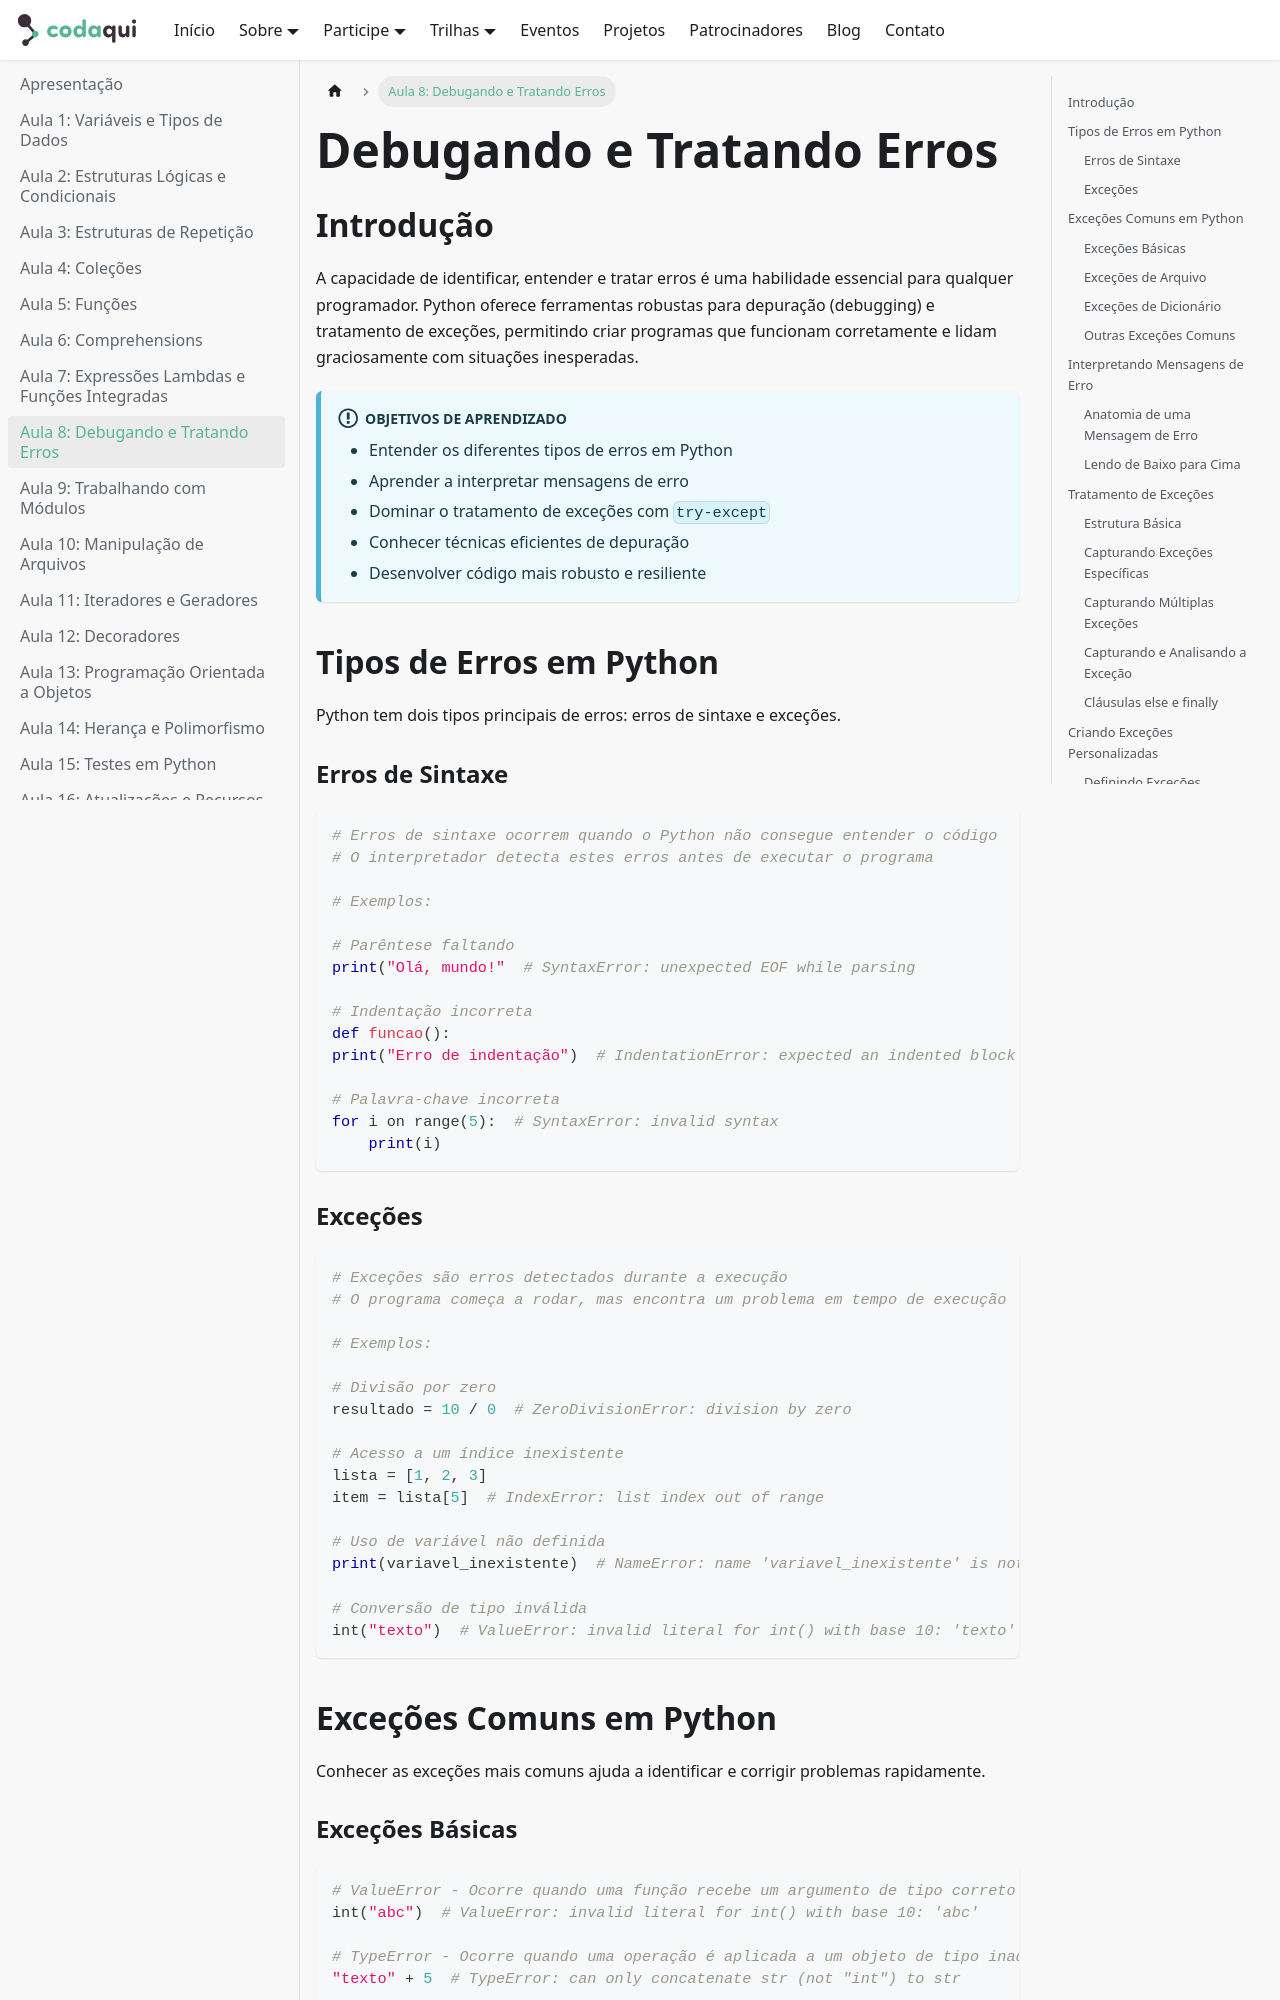

repository: codaqui/institucional · page: trilhas/python/page-8.html · generator: docusaurus

# Debugando e Tratando Erros

## Introdução

A capacidade de identificar, entender e tratar erros é uma habilidade essencial para qualquer programador. Python oferece ferramentas robustas para depuração (debugging) e tratamento de exceções, permitindo criar programas que funcionam corretamente e lidam graciosamente com situações inesperadas.

!!! info "Objetivos de Aprendizado"
    - Entender os diferentes tipos de erros em Python
    - Aprender a interpretar mensagens de erro
    - Dominar o tratamento de exceções com `try-except`
    - Conhecer técnicas eficientes de depuração
    - Desenvolver código mais robusto e resiliente

## Tipos de Erros em Python

Python tem dois tipos principais de erros: erros de sintaxe e exceções.

=== "Erros de Sintaxe"
    ```python
    # Erros de sintaxe ocorrem quando o Python não consegue entender o código
    # O interpretador detecta estes erros antes de executar o programa
    
    # Exemplos:
    
    # Parêntese faltando
    print("Olá, mundo!"  # SyntaxError: unexpected EOF while parsing
    
    # Indentação incorreta
    def funcao():
    print("Erro de indentação")  # IndentationError: expected an indented block
    
    # Palavra-chave incorreta
    for i on range(5):  # SyntaxError: invalid syntax
        print(i)
    ```

=== "Exceções"
    ```python
    # Exceções são erros detectados durante a execução
    # O programa começa a rodar, mas encontra um problema em tempo de execução
    
    # Exemplos:
    
    # Divisão por zero
    resultado = 10 / 0  # ZeroDivisionError: division by zero
    
    # Acesso a um índice inexistente
    lista = [1, 2, 3]
    item = lista[5]  # IndexError: list index out of range
    
    # Uso de variável não definida
    print(variavel_inexistente)  # NameError: name 'variavel_inexistente' is not defined
    
    # Conversão de tipo inválida
    int("texto")  # ValueError: invalid literal for int() with base 10: 'texto'
    ```
